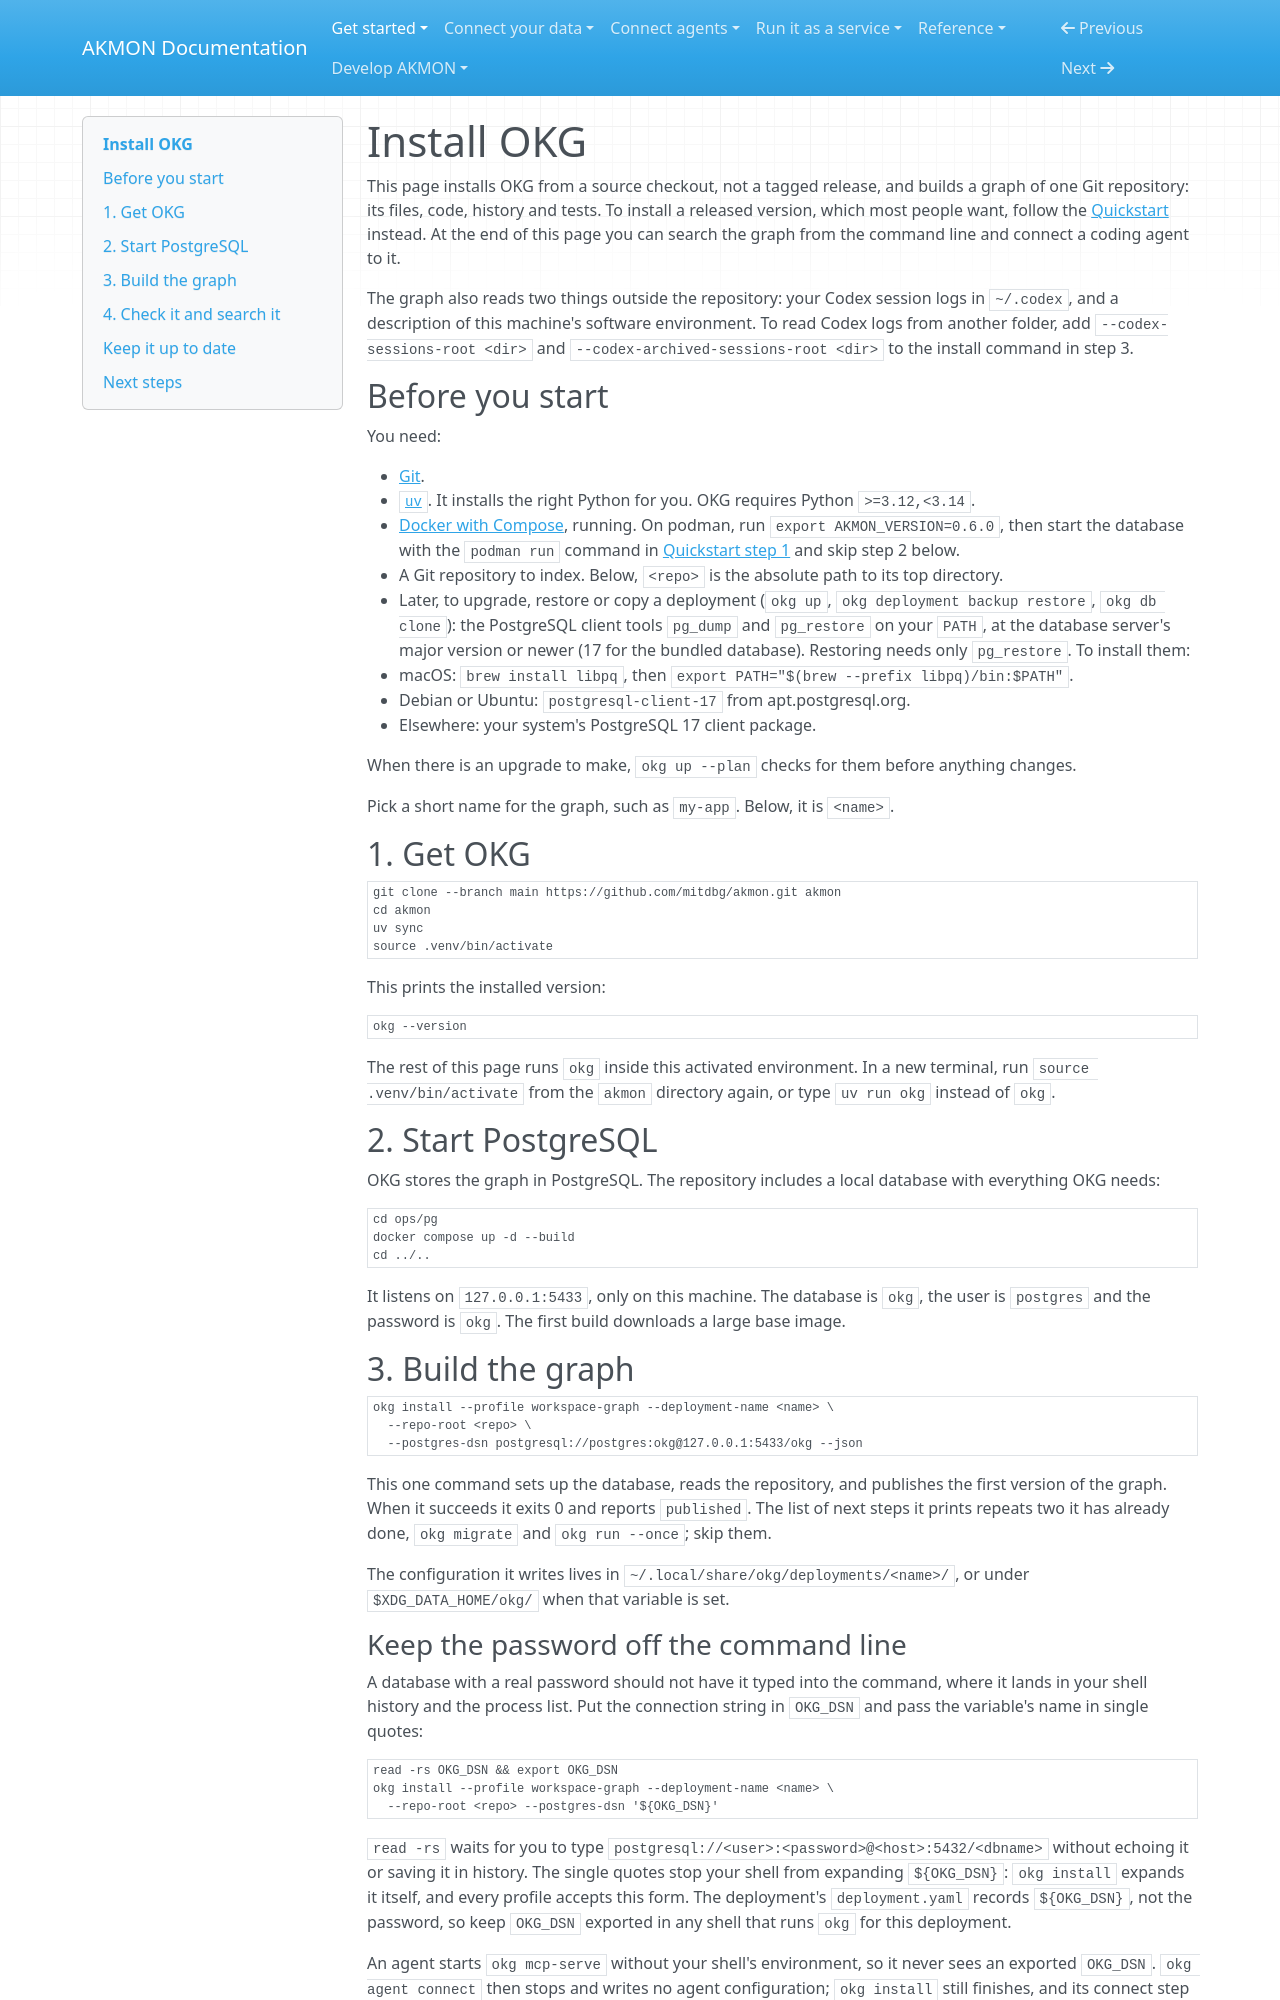

repository: mitdbg/akmon · page: operate/install/index.html · generator: mkdocs

---
audience: operator, developer
type: how-to
canonical_id: task-install-upgrade-akmon
section: operations
visibility: primary
status: active
owner: documentation
---
# Install OKG

This page installs OKG from a source checkout, not a tagged release, and
builds a graph of one Git repository: its files, code, history and tests. To
install a released version, which most people want, follow the
[Quickstart](../start/quickstart.md) instead. At the end of this page you can
search the graph from the command line and connect a coding agent to it.

The graph also reads two things outside the repository: your Codex session
logs in `~/.codex`, and a description of this machine's software environment.
To read Codex logs from another folder, add `--codex-sessions-root <dir>` and
`--codex-archived-sessions-root <dir>` to the install command in step 3.

## Before you start

You need:

- [Git](https://git-scm.com/downloads).
- [`uv`](https://docs.astral.sh/uv/getting-started/installation/). It
  installs the right Python for you. OKG requires Python `>=3.12,<3.14`.
- [Docker with Compose](https://docs.docker.com/engine/install/), running.
  On podman, run `export AKMON_VERSION=0.6.0`, then start the database with
  the `podman run` command in
  [Quickstart step 1](../start/quickstart.md#1-get-akmon-and-start-the-database)
  and skip step 2 below.
- A Git repository to index. Below, `<repo>` is the absolute path to its top
  directory.
- Later, to upgrade, restore or copy a deployment (`okg up`,
  `okg deployment backup restore`, `okg db clone`): the PostgreSQL client
  tools `pg_dump` and `pg_restore` on your `PATH`, at the database server's
  major version or newer (17 for the bundled database). Restoring needs only
  `pg_restore`. To install them:
  - macOS: `brew install libpq`, then
    `export PATH="$(brew --prefix libpq)/bin:$PATH"`.
  - Debian or Ubuntu: `postgresql-client-17` from apt.postgresql.org.
  - Elsewhere: your system's PostgreSQL 17 client package.

  When there is an upgrade to make, `okg up --plan` checks for them before
  anything changes.

Pick a short name for the graph, such as `my-app`. Below, it is `<name>`.

## 1. Get OKG

```bash
git clone --branch main https://github.com/mitdbg/akmon.git akmon
cd akmon
uv sync
source .venv/bin/activate
```

This prints the installed version:

```bash
okg --version
```

The rest of this page runs `okg` inside this activated environment. In a new
terminal, run `source .venv/bin/activate` from the `akmon` directory again, or
type `uv run okg` instead of `okg`.

## 2. Start PostgreSQL

OKG stores the graph in PostgreSQL. The repository includes a local database
with everything OKG needs:

```bash
cd ops/pg
docker compose up -d --build
cd ../..
```

It listens on `127.0.0.1:5433`, only on this machine. The database is `okg`,
the user is `postgres` and the password is `okg`. The first build downloads a
large base image.

## 3. Build the graph

```bash
okg install --profile workspace-graph --deployment-name <name> \
  --repo-root <repo> \
  --postgres-dsn postgresql://postgres:okg@127.0.0.1:5433/okg --json
```

This one command sets up the database, reads the repository, and publishes
the first version of the graph. When it succeeds it exits 0 and reports
`published`. The list of next steps it prints repeats two it has already
done, `okg migrate` and `okg run --once`; skip them.

The configuration it writes lives in
`~/.local/share/okg/deployments/<name>/`, or under `$XDG_DATA_HOME/okg/` when
that variable is set.
